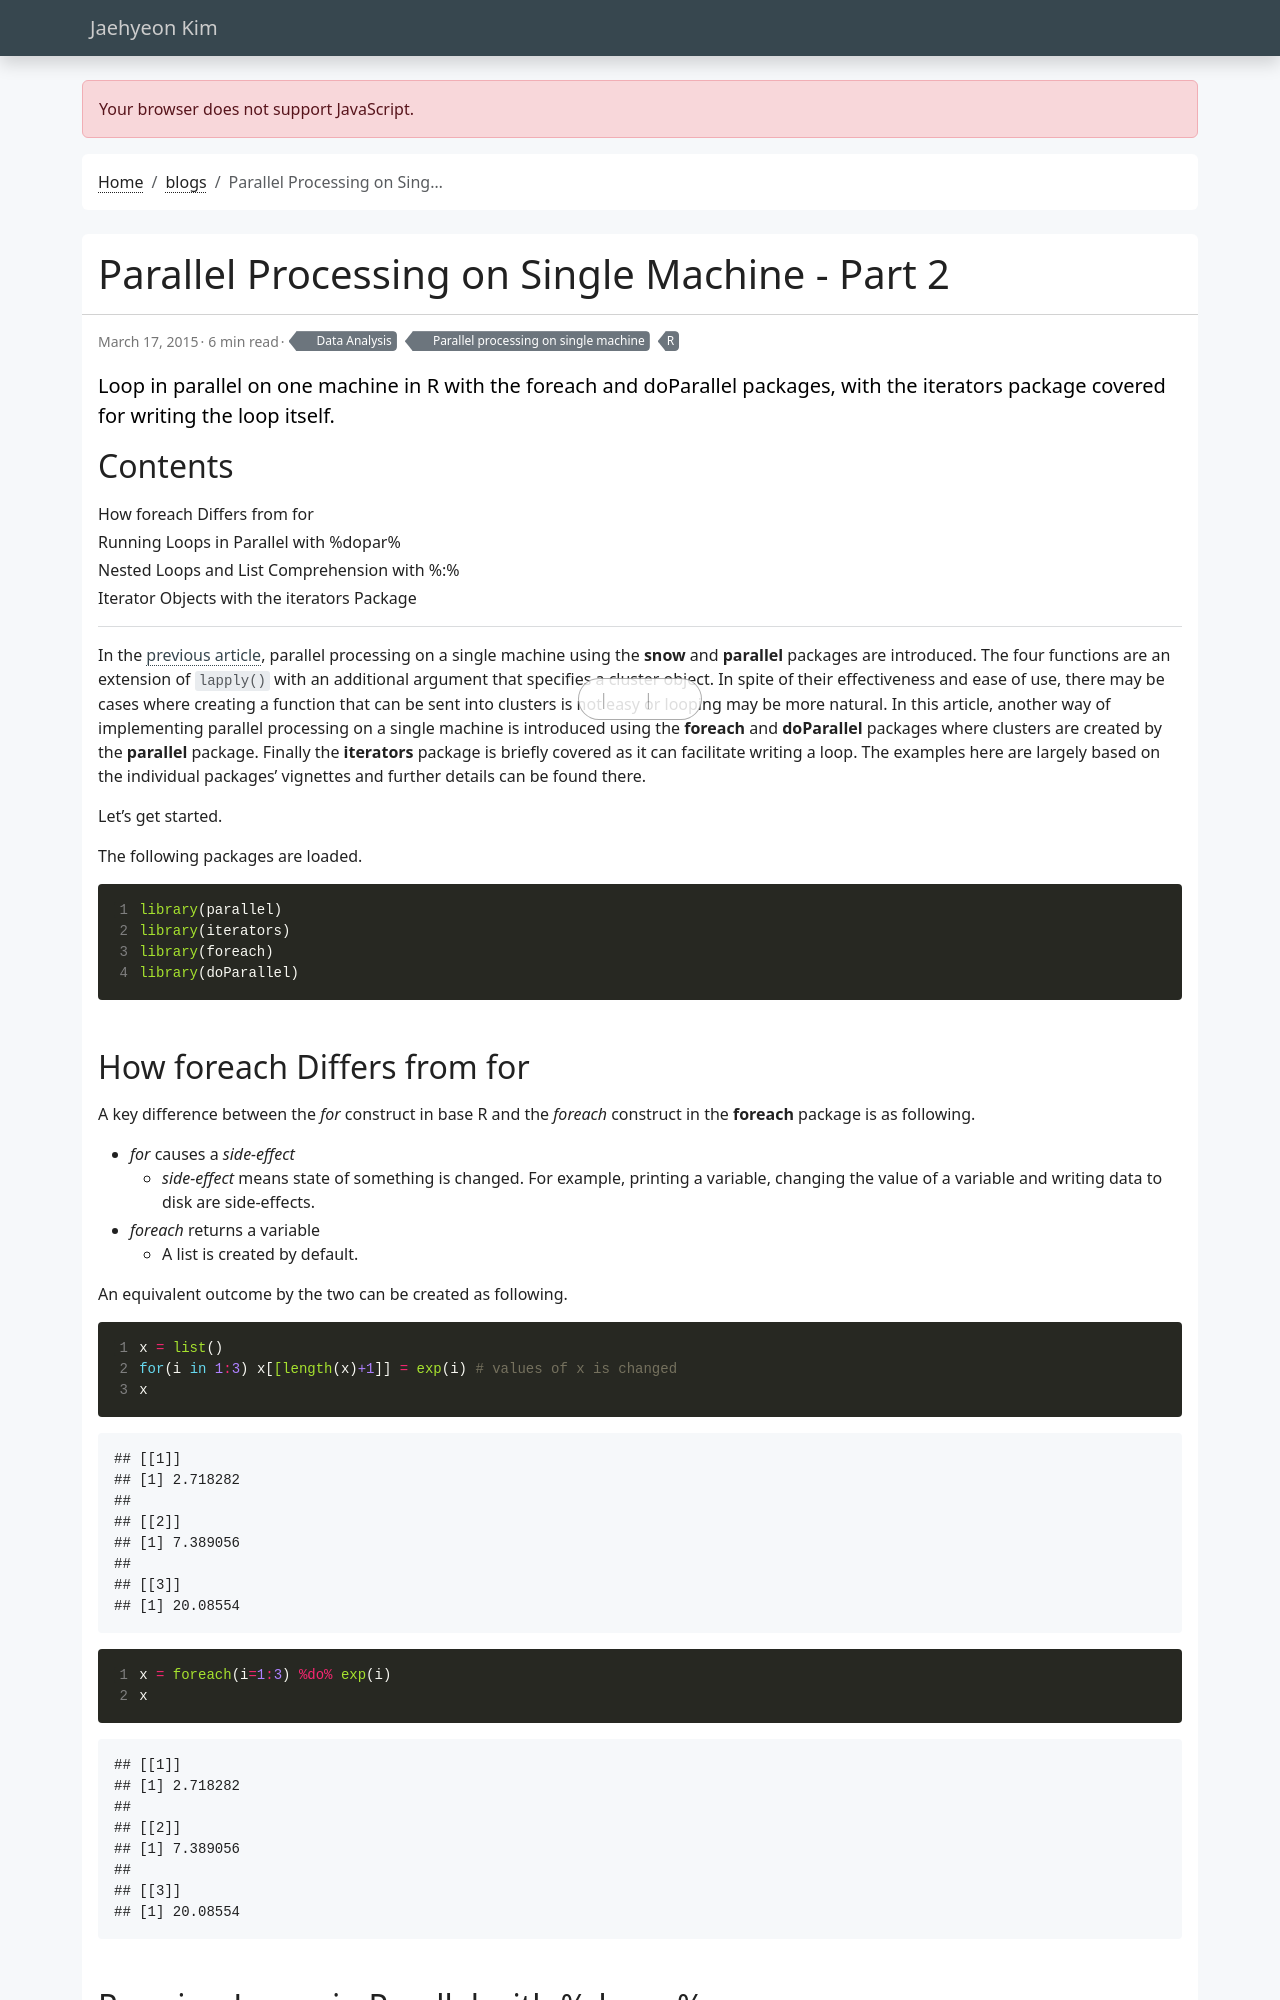

repository: jaehyeon-kim/jaehyeon-kim.github.io · page: blog/2015-03-17-parallel-processing-on-single-machine-2/index.html · generator: jekyll

---
title: Parallel Processing on Single Machine - Part 2
date: 2015-03-17
draft: false
featured: false
comment: true
toc: true
series:
  - Parallel processing on single machine
categories:
  - Data Analysis
tags:
  - R
description: Loop in parallel on one machine in R with the foreach and doParallel packages, with the iterators package covered for writing the loop itself.
---

In the [previous article](/blog/2015-03-14-parallel-processing-on-single-machine-1/), parallel processing on a single machine using the **snow** and **parallel** packages are introduced. The four functions are an extension of `lapply()` with an additional argument that specifies a cluster object. In spite of their effectiveness and ease of use, there may be cases where creating a function that can be sent into clusters is not easy or looping may be more natural. In this article, another way of implementing parallel processing on a single machine is introduced using the **foreach** and **doParallel** packages where clusters are created by the **parallel** package. Finally the **iterators** package is briefly covered as it can facilitate writing a loop. The examples here are largely based on the individual packages' vignettes and further details can be found there.

Let's get started.

The following packages are loaded.


```r
library(parallel)
library(iterators)
library(foreach)
library(doParallel)
```
